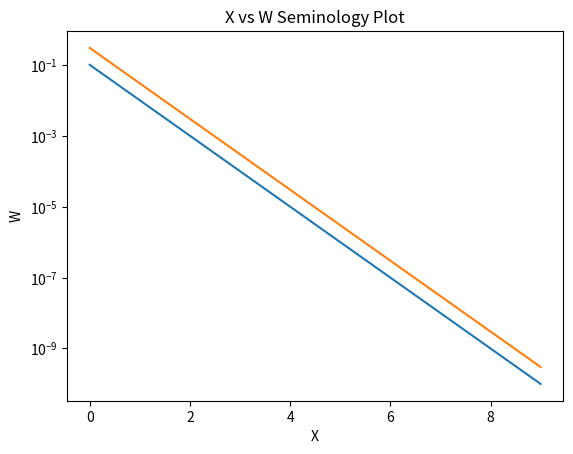

Recreate this plot in Python.
# Matt Carr - APPM 4600 Lab 1
# 3.2 Exercises: The Basics

import numpy as np
import matplotlib.pyplot as plt

# Create two Numpy Arrays

x = np.linspace(0, 100, num=50)
y = np.arange(0, 50)


# Print first three entries of x
print('the first three entries of x are: ', x[:3])

# vector w
w = 10**(-np.linspace(1,10,10))

# w is a vector with increasing orders of magnitude

x = np.arange(0,len(w))

plt.semilogy(x, w)
plt.xlabel('X')
plt.ylabel('W')
plt.title('X vs W Seminology Plot')

s = 3*w

plt.semilogy(x, s)

plt.show()
